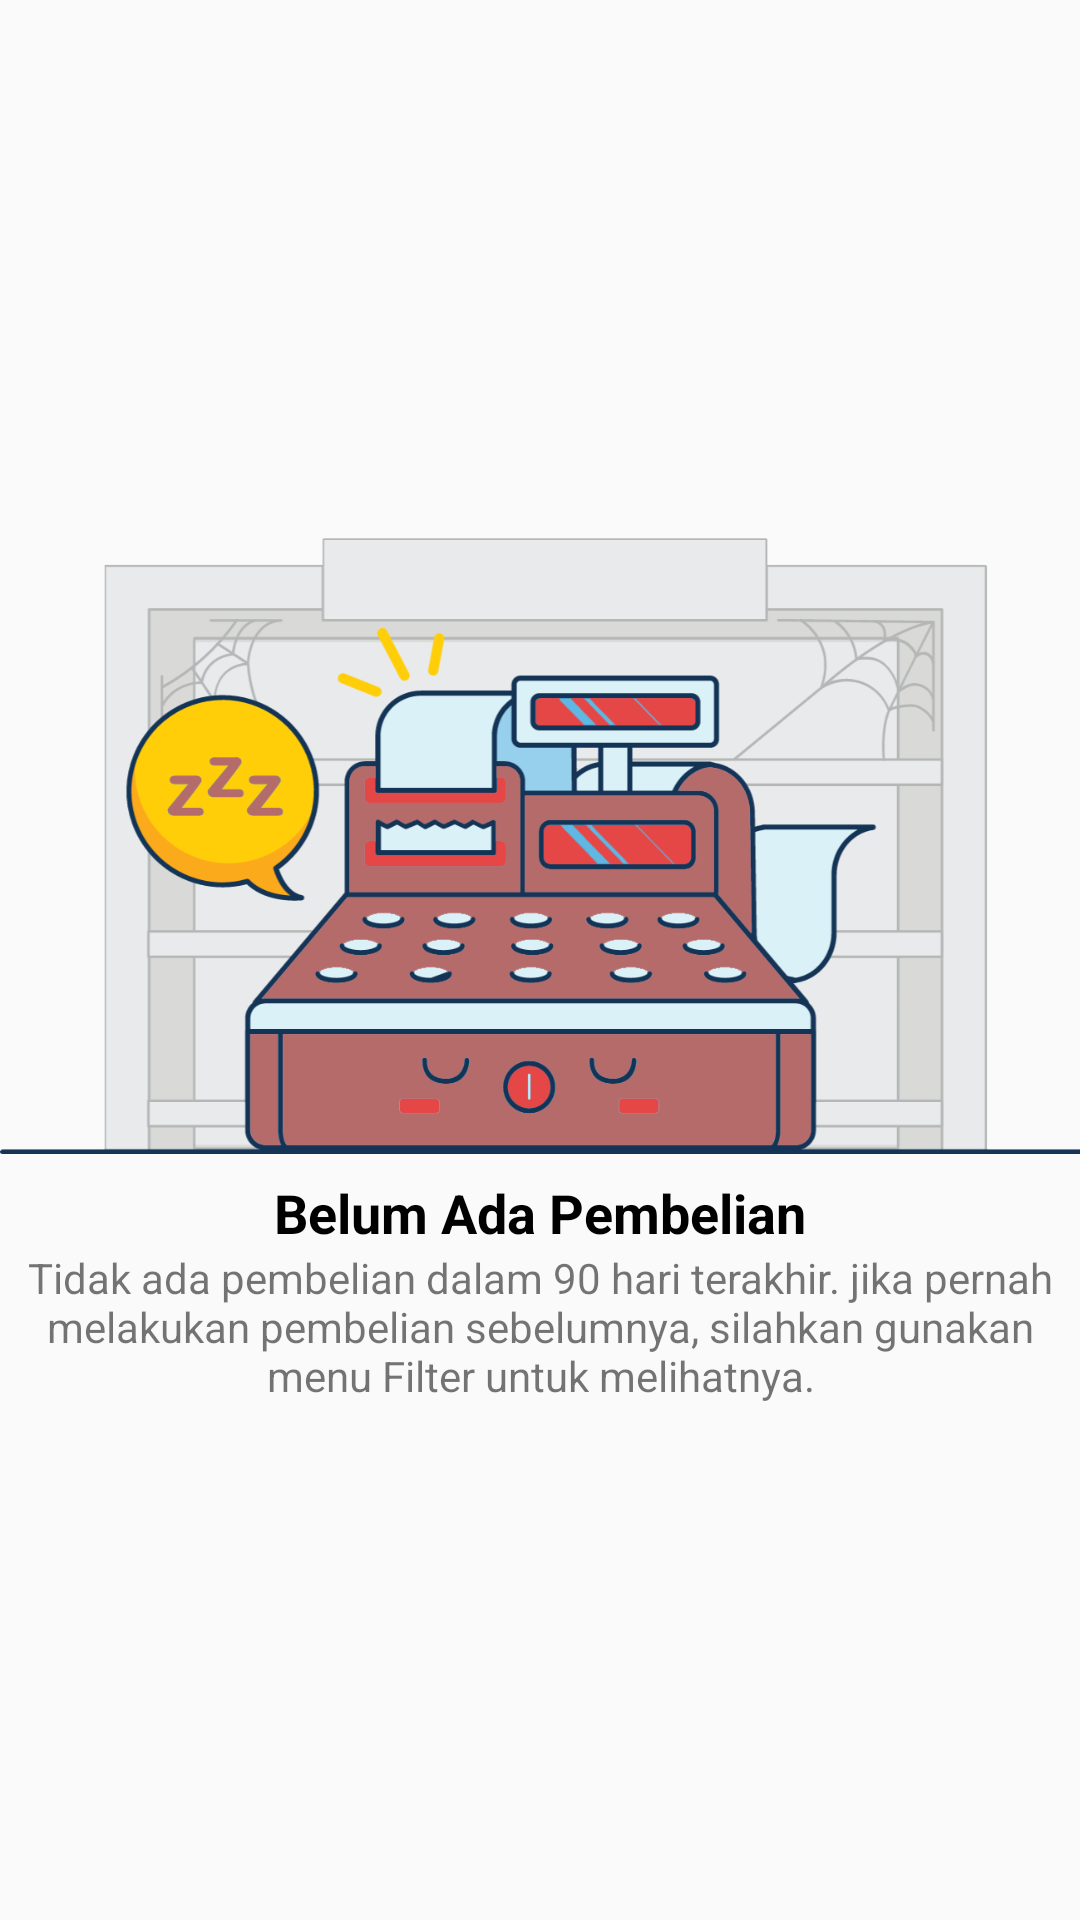

Android layout source for this screen:
<!-- AndroidManifest.xml: application theme AppTheme -->
<!-- res/layout/fragment_pesanan_kosong.xml -->
<?xml version="1.0" encoding="utf-8"?>
<RelativeLayout xmlns:android="http://schemas.android.com/apk/res/android"
    xmlns:tools="http://schemas.android.com/tools"
    android:layout_width="match_parent"
    android:layout_height="match_parent"
    tools:context=".Fragment.Transaksi.PesananKosongFragment">

    <LinearLayout
        android:layout_centerInParent="true"
        android:orientation="vertical"
        android:layout_width="match_parent"
        android:layout_height="wrap_content">

        <ImageView
            android:layout_width="match_parent"
            android:layout_height="220dp"
            android:src="@drawable/noriwayat"/>
        <TextView
            android:layout_gravity="center"
            android:layout_width="wrap_content"
            android:layout_height="wrap_content"
            android:text="Belum Ada Pembelian"
            android:textColor="#000"
            android:textStyle="bold"
            android:textSize="18sp"/>

        <TextView
            android:layout_width="wrap_content"
            android:layout_height="wrap_content"
            android:layout_marginHorizontal="8dp"
            android:layout_gravity="center"
            android:text="Tidak ada pembelian dalam 90 hari terakhir. jika pernah melakukan pembelian sebelumnya, silahkan gunakan menu Filter untuk melihatnya."
            android:textAlignment="center" />
    </LinearLayout>

</RelativeLayout>
<!-- resources referenced by this layout -->
<resources>
  <!-- drawable noriwayat: png bitmap (drawable, 97155 bytes) -->
  <style name="AppTheme" parent="Theme.AppCompat.Light.NoActionBar">
          
          <item name="colorPrimary">@color/colorPrimary</item>
          <item name="colorPrimaryDark">@color/colorPrimaryDark</item>
          <item name="colorAccent">@color/colorAccent</item>
      </style>
  <color name="colorPrimary">#b33939</color>
  <color name="colorPrimaryDark">#c25a4c</color>
  <color name="colorAccent">#00b894</color>
</resources>
